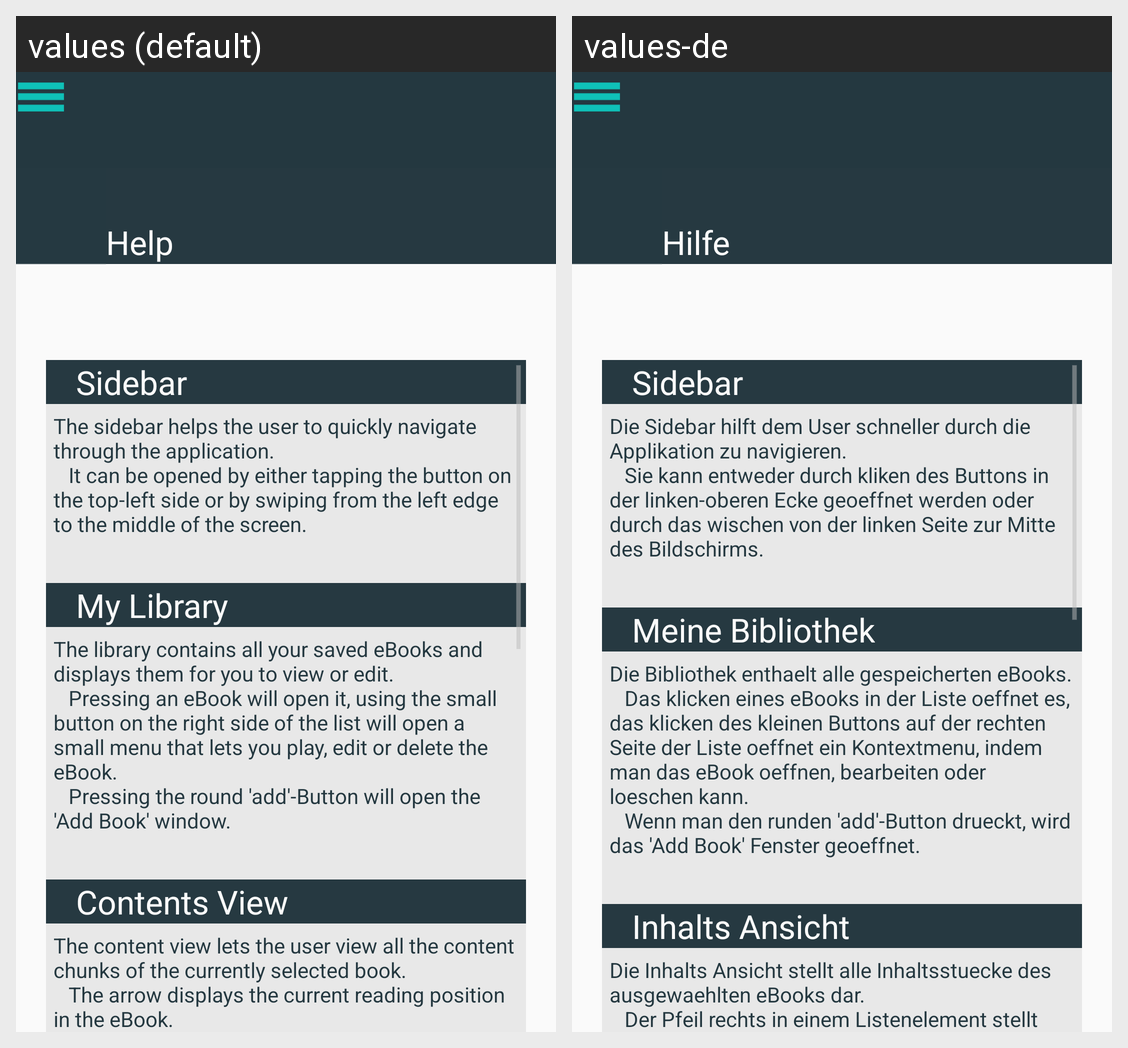

Locale-by-locale string values for the Android screen shown in this grid:
Android screen res/layout/activity_help.xml rendered under 2 locales, left to right: values (default), values-de. Device: Nexus 5 (rendered at 1080×1920; each locale shown at half size, 540×960, under a caption strip naming it); theme FullscreenTheme.
Strings drawn on this screen, with the default value and each locale's value (text and hints the layout hard-codes, and strings that could not be matched under every locale, appear in the picture but are not listed):

help
  values: Help
  values-de: Hilfe

sidebar
  values: Sidebar
  values-de: Sidebar

help_sidebar
  values: The sidebar helps the user to quickly navigate through the application.
      	 It can be opened by either tapping the button on the top-left side or by swiping from the left edge to the middle of the screen.
  values-de: Die Sidebar hilft dem User schneller durch die Applikation zu navigieren.
      	 Sie kann entweder durch kliken des Buttons in der linken-oberen Ecke geoeffnet werden oder durch das wischen von der linken Seite zur Mitte des Bildschirms.

library
  values: My Library
  values-de: Meine Bibliothek

help_library
  values: The library contains all your saved eBooks and displays them for you to view or edit.
      	 Pressing an eBook will open it, using the small button on the right side of the list will open a small menu that lets you play, edit or delete the eBook.
      	 Pressing the round 'add'-Button will open the 'Add Book' window.
  values-de: Die Bibliothek enthaelt alle gespeicherten eBooks.
      	 Das klicken eines eBooks in der Liste oeffnet es, das klicken des kleinen Buttons auf der rechten Seite der Liste oeffnet ein Kontextmenu, indem man das eBook oeffnen, bearbeiten oder loeschen kann.
      	 Wenn man den runden 'add'-Button drueckt, wird das 'Add Book' Fenster geoeffnet.

contents_view
  values: Contents View
  values-de: Inhalts Ansicht

help_contentsview
  values: The content view lets the user view all the content chunks of the currently selected book.
      	 The arrow displays the current reading position in the eBook.
  values-de: Die Inhalts Ansicht stellt alle Inhaltsstuecke des ausgewaehlten eBooks dar.
      	 Der Pfeil rechts in einem Listenelement stellt das derzeitige Lesezeichen dar.
